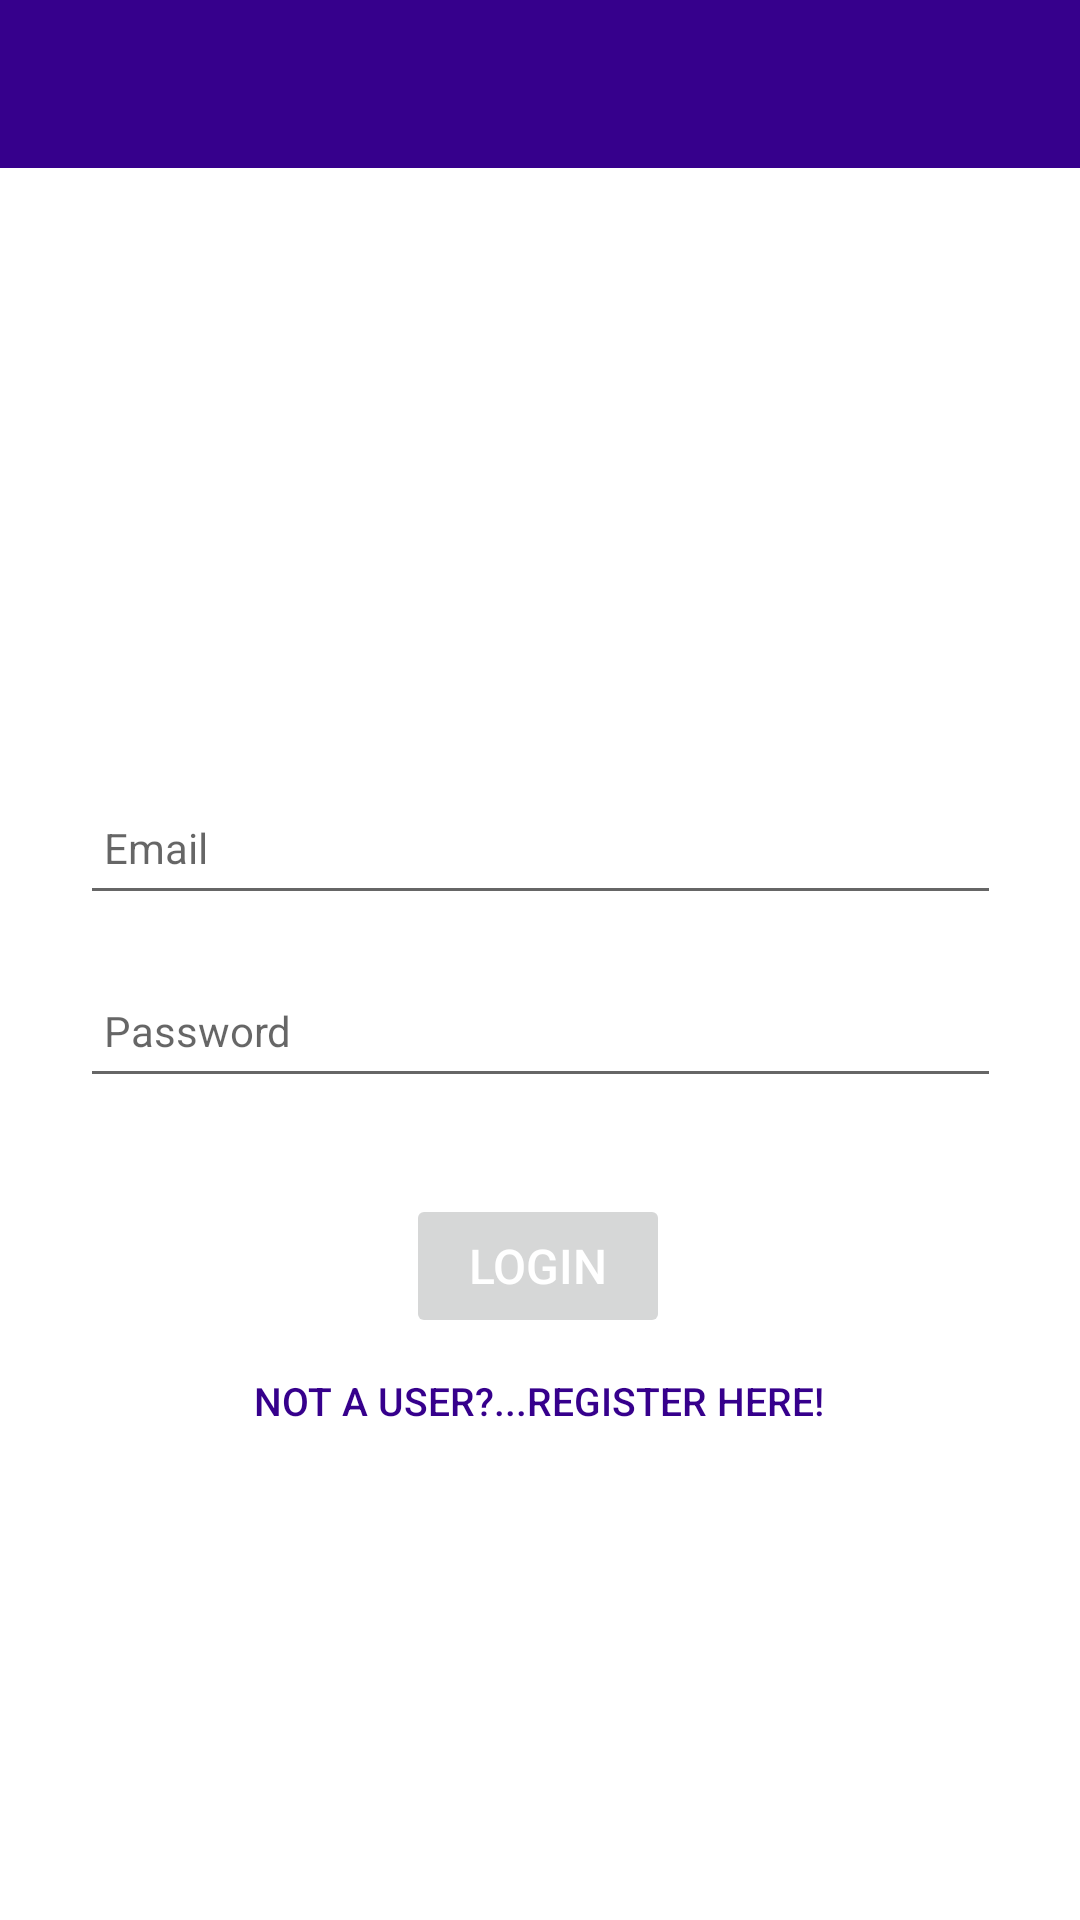

Android layout source for this screen:
<!-- AndroidManifest.xml: application theme Theme.PlaylistManager -->
<!-- res/layout/activity_login.xml -->
<?xml version="1.0" encoding="utf-8"?>
<androidx.constraintlayout.widget.ConstraintLayout
    xmlns:android="http://schemas.android.com/apk/res/android"
    xmlns:app="http://schemas.android.com/apk/res-auto"
    xmlns:tools="http://schemas.android.com/tools"
    android:layout_width="match_parent"
    android:layout_height="match_parent"
    tools:context="org.wit.playlistmanager.activities.LoginActivity">

    <RelativeLayout
        android:layout_width="match_parent"
        android:layout_height="wrap_content"
        app:layout_constraintBottom_toBottomOf="parent"
        app:layout_constraintTop_toTopOf="parent">

        <com.google.android.material.appbar.AppBarLayout
            android:id="@+id/appBarLayout"
            android:layout_width="match_parent"
            android:layout_height="wrap_content"
            android:background="@color/colorAccent"
            android:fitsSystemWindows="true"
            app:elevation="0dip"
            app:theme="@style/ThemeOverlay.AppCompat.Dark.ActionBar">

            <androidx.appcompat.widget.Toolbar
                android:id="@+id/toolbarAdd"
                android:layout_width="match_parent"
                android:layout_height="wrap_content"
                app:titleTextColor="@color/colorPrimary" />
        </com.google.android.material.appbar.AppBarLayout>

        <ScrollView
            android:layout_width="match_parent"
            android:layout_height="match_parent"
            android:layout_below="@id/appBarLayout"
            android:fillViewport="true">

            <androidx.constraintlayout.widget.ConstraintLayout
                android:id="@+id/linearLayout"
                android:layout_width="match_parent"
                android:layout_height="wrap_content">

                <ImageView
                    android:id="@+id/imageView_splashscreen"
                    android:layout_width="142dp"
                    android:layout_height="127dp"
                    android:layout_centerInParent="true"
                    android:layout_marginBottom="24dp"
                    android:contentDescription="@string/splash_screen_image"
                    android:src="@drawable/placeholder"
                    app:layout_constraintBottom_toTopOf="@+id/user_email"
                    app:layout_constraintEnd_toEndOf="parent"
                    app:layout_constraintStart_toStartOf="parent"
                    />

                <EditText
                    android:id="@+id/user_email"
                    android:layout_width="307dp"
                    android:layout_height="45dp"
                    android:layout_marginTop="204dp"
                    android:autofillHints="hint"
                    android:hint="@string/email"
                    android:inputType="textEmailAddress"
                    android:maxLength="25"
                    android:maxLines="1"
                    android:padding="8dp"
                    android:textColor="@color/colorPrimaryDark"
                    android:textSize="14sp"
                    app:layout_constraintEnd_toEndOf="parent"
                    app:layout_constraintStart_toStartOf="parent"
                    app:layout_constraintTop_toTopOf="parent" />

                <EditText
                    android:id="@+id/user_password"
                    android:layout_width="307dp"
                    android:layout_height="45dp"
                    android:layout_marginTop="16dp"
                    android:autofillHints="hint"
                    android:hint="@string/password"
                    android:inputType="textPassword"
                    android:maxLength="25"
                    android:maxLines="1"
                    android:padding="8dp"
                    android:textColor="@color/colorPrimaryDark"
                    android:textSize="14sp"
                    app:layout_constraintEnd_toEndOf="parent"
                    app:layout_constraintStart_toStartOf="parent"
                    app:layout_constraintTop_toBottomOf="@+id/user_email" />

                <Button
                    android:id="@+id/btn_login"
                    android:layout_width="wrap_content"
                    android:layout_height="wrap_content"
                    android:layout_marginTop="32dp"
                    android:paddingTop="8dp"
                    android:paddingBottom="8dp"
                    android:stateListAnimator="@null"
                    android:text="@string/login"
                    android:textColor="@color/colorPrimary"
                    android:textSize="16sp"
                    app:layout_constraintEnd_toEndOf="parent"
                    app:layout_constraintHorizontal_bias="0.498"
                    app:layout_constraintStart_toStartOf="parent"
                    app:layout_constraintTop_toBottomOf="@+id/user_password" />

                <Button
                    android:id="@+id/btn_register"
                    android:layout_width="270dp"
                    android:layout_height="42dp"
                    android:layout_marginTop="80dp"
                    android:background="@null"
                    android:backgroundTint="@color/white"
                    android:paddingTop="8dp"
                    android:paddingBottom="8dp"
                    android:stateListAnimator="@null"
                    android:text="@string/not_a_user_register_here"
                    android:textColor="@color/purple"
                    android:textSize="13sp"
                    app:layout_constraintEnd_toEndOf="parent"
                    app:layout_constraintHorizontal_bias="0.496"
                    app:layout_constraintStart_toStartOf="parent"
                    app:layout_constraintTop_toBottomOf="@+id/user_password" />

            </androidx.constraintlayout.widget.ConstraintLayout>
        </ScrollView>

    </RelativeLayout>
</androidx.constraintlayout.widget.ConstraintLayout>
<!-- resources referenced by this layout -->
<resources>
  <color name="colorAccent">#36008c</color>
  <color name="colorPrimary">#FFFFFF</color>
  <color name="colorPrimaryDark">#000000</color>
  <color name="purple">#36008c</color>
  <color name="white">#FFFFFFFF</color>
  <string name="email">Email</string>
  <string name="login">Login</string>
  <string name="not_a_user_register_here">Not a user?...Register Here!</string>
  <string name="password">Password</string>
  <string name="splash_screen_image">Splash Screen Image</string>
  <style name="Theme.PlaylistManager" parent="Theme.MaterialComponents.DayNight.NoActionBar">
          
          <item name="colorPrimary">@color/colorAccent</item>
          <item name="colorPrimaryVariant">@color/colorPrimaryDark</item>
          <item name="colorOnPrimary">@color/white</item>
          
          <item name="colorSecondary">@color/teal_200</item>
          <item name="colorSecondaryVariant">@color/teal_700</item>
          <item name="colorOnSecondary">@color/black</item>
          
          <item name="android:statusBarColor" tools:targetApi="l">?attr/colorPrimaryVariant</item>
          
      </style>
  <color name="teal_200">#FF03DAC5</color>
  <color name="teal_700">#FF018786</color>
  <color name="black">#FF000000</color>
</resources>
